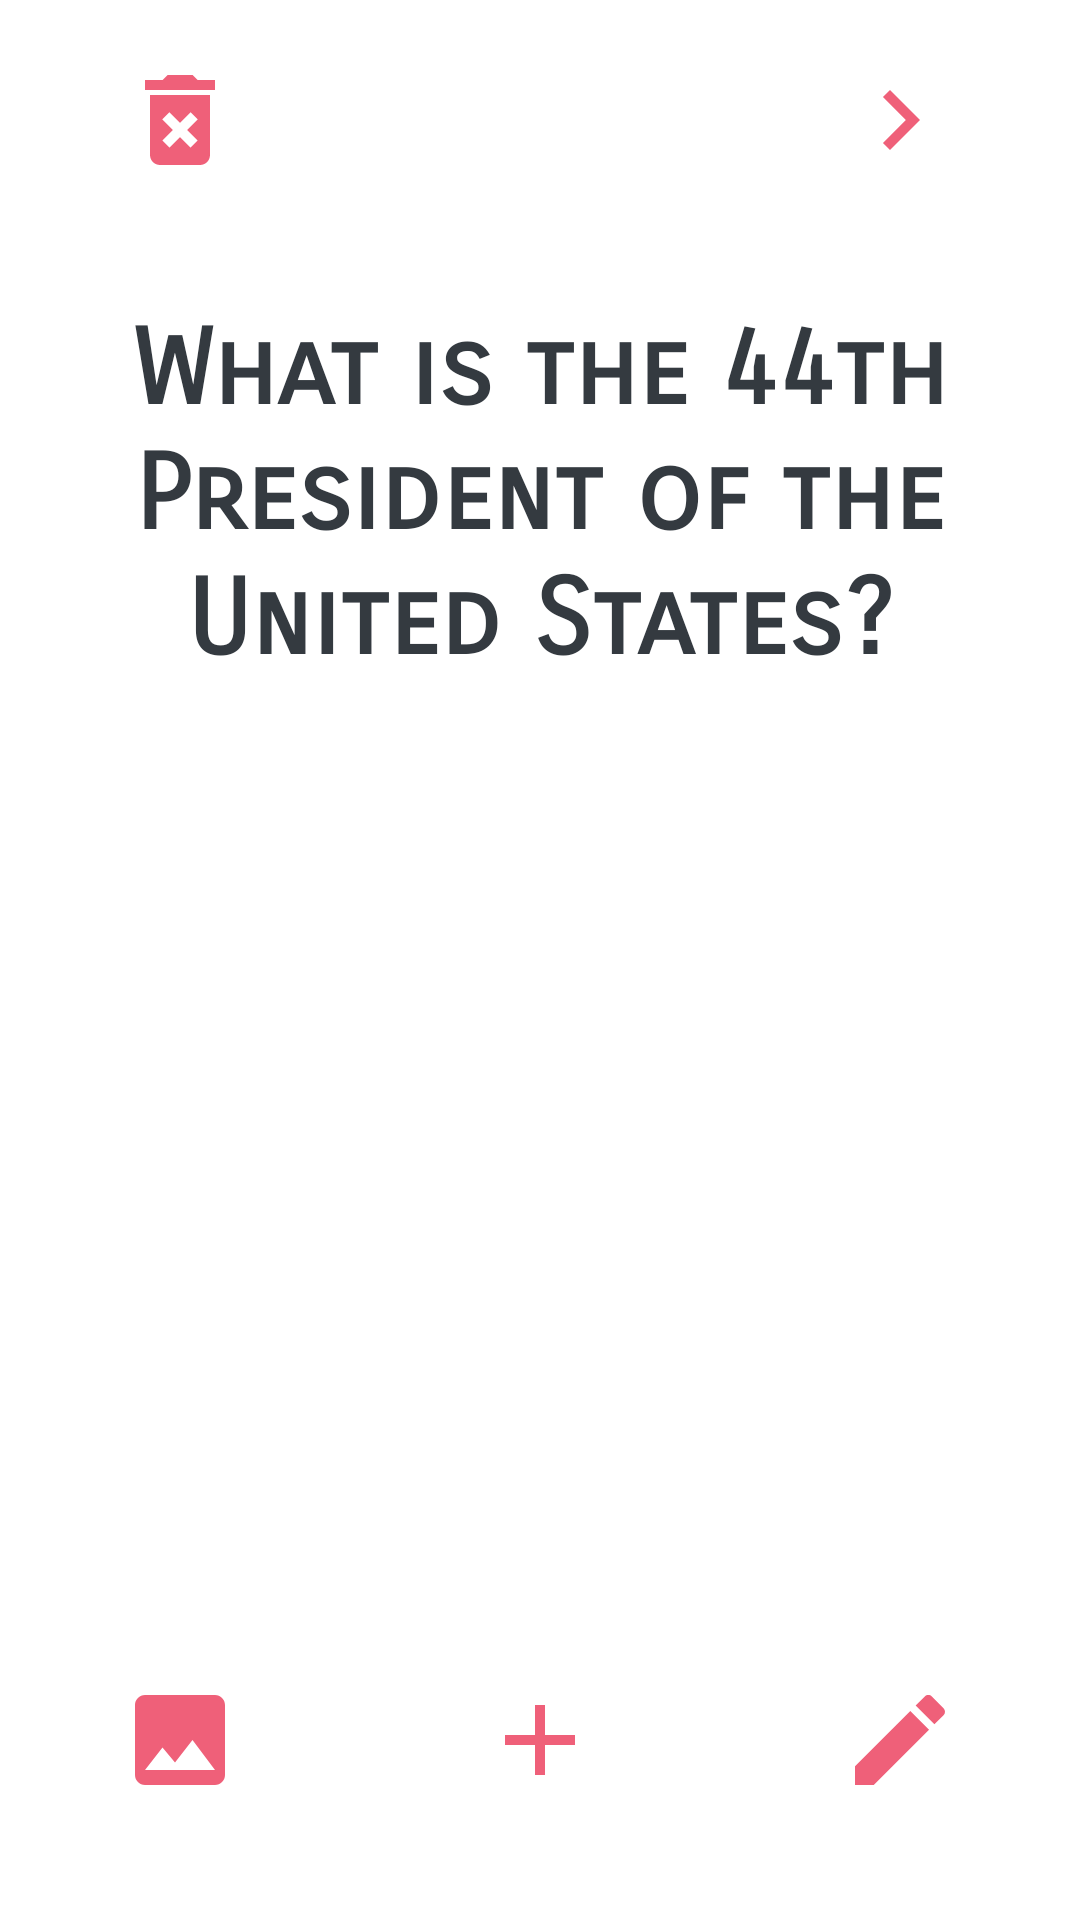

This screen was rendered from an Android layout file. Write that file and the resources it references.
<!-- AndroidManifest.xml: application theme Theme.Flashcard_mine -->
<!-- res/layout/activity_main.xml -->
<?xml version="1.0" encoding="utf-8"?>
<RelativeLayout xmlns:android="http://schemas.android.com/apk/res/android"
    xmlns:app="http://schemas.android.com/apk/res-auto"
    xmlns:tools="http://schemas.android.com/tools"
    android:layout_width="match_parent"
    android:layout_height="match_parent"
    android:background="@color/white"
    tools:context=".MainActivity">

    

    <TextView
        android:id="@+id/question"
        android:layout_width="match_parent"
        android:layout_height="190dp"
        android:layout_marginTop="70dp"
        android:layout_marginLeft="40dp"
        android:layout_marginRight="40dp"
        android:gravity="center"
        android:text="@string/question"
        android:textSize="35sp"
        android:textStyle="bold"
        />

    <TextView
        android:id="@+id/option1"
        android:layout_below="@id/question"
        android:layout_marginTop="20dp"
        android:gravity="center"
        android:text="@string/option1"
        android:background="@drawable/options_background"

        android:layout_height="50dp"
        android:layout_width="match_parent"
        android:layout_marginLeft="100dp"
        android:layout_marginRight="100dp"
        android:theme="@style/Themes.Options"

        android:visibility="invisible"
        />

    <TextView
        android:id="@+id/option2"
        android:layout_below="@id/option1"
        android:layout_marginTop="20dp"
        android:gravity="center"
        android:text="@string/option2"
        android:background="@drawable/options_background"

        android:layout_height="50dp"
        android:layout_width="match_parent"
        android:layout_alignLeft="@id/option1"
        android:layout_alignRight="@id/option1"
        android:theme="@style/Themes.Options"

        android:visibility="invisible"

        />

    <TextView
        android:id="@+id/option3"
        android:layout_below="@id/option2"
        android:layout_marginTop="20dp"
        android:gravity="center"
        android:text="@string/option3"
        android:background="@drawable/options_background"

        android:layout_height="50dp"
        android:layout_width="match_parent"
        android:layout_alignLeft="@id/option1"
        android:layout_alignRight="@id/option1"
        android:theme="@style/Themes.Options"

        android:visibility="invisible"
        />

    <ImageView
        android:id="@+id/empty_card"
        android:src="@drawable/empty_card"
        android:layout_width="match_parent"
        android:layout_height="190dp"
        android:paddingTop="50dp"
        android:layout_marginTop="70dp"
        android:layout_marginLeft="40dp"
        android:layout_marginRight="40dp"
        android:gravity="center"
        android:visibility="invisible"
        />


    <ImageView
        android:id="@+id/edit_button"
        android:src="@drawable/edit_button"
        android:layout_width="40dp"
        android:layout_height="40dp"
        android:layout_alignParentRight="true"
        android:layout_alignParentBottom="true"
        android:layout_marginRight="40dp"
        android:layout_marginBottom="40dp"
        android:layout_marginEnd="40dp"
        android:layout_alignParentEnd="true"
        />

    <ImageView
        android:id="@+id/add_button"
        android:src="@drawable/add_button"
        android:layout_width="40dp"
        android:layout_height="40dp"
        android:layout_alignParentBottom="true"
        android:layout_centerHorizontal="true"
        android:layout_marginBottom="40dp"
        />

    <ImageView
        android:id="@+id/show_button"
        android:src="@drawable/show_button"
        android:layout_width="40dp"
        android:layout_height="40dp"
        android:layout_alignParentBottom="true"
        android:layout_marginLeft="40dp"
        android:layout_marginBottom="40dp"
        />

    <ImageView
        android:id="@+id/hide_button"
        android:src="@drawable/hide_button"
        android:layout_width="40dp"
        android:layout_height="40dp"
        android:layout_alignParentBottom="true"
        android:layout_alignParentLeft="true"
        android:layout_marginLeft="40dp"
        android:layout_marginBottom="40dp"
        android:visibility="invisible"
        />

    <ImageView
        android:id="@+id/next_button"
        android:src="@drawable/next_button"
        android:layout_width="40dp"
        android:layout_height="40dp"
        android:layout_alignParentRight="true"
        android:layout_alignParentTop="true"
        android:layout_marginRight="40dp"
        android:layout_marginTop="20dp"
        />

    <ImageView
        android:id="@+id/delete_button"
        android:src="@drawable/delete_button"
        android:layout_width="40dp"
        android:layout_height="40dp"
        android:layout_alignParentLeft="true"
        android:layout_alignParentTop="true"
        android:layout_marginLeft="40dp"
        android:layout_marginTop="20dp"
        />

</RelativeLayout>
<!-- resources referenced by this layout -->
<resources>
  <color name="white">#FFFFFF</color>
  <!-- drawable add_button (drawable) -->
  <vector xmlns:android="http://schemas.android.com/apk/res/android"
      android:width="24dp"
      android:height="24dp"
      android:viewportWidth="24"
      android:viewportHeight="24"
      android:tint="@color/pink_dark">
    <path
        android:fillColor="@android:color/white"
        android:pathData="M19,13h-6v6h-2v-6H5v-2h6V5h2v6h6v2z"/>
  </vector>
  <!-- drawable delete_button (drawable) -->
  <vector xmlns:android="http://schemas.android.com/apk/res/android"
      android:width="24dp"
      android:height="24dp"
      android:viewportWidth="24"
      android:viewportHeight="24"
      android:tint="@color/pink_dark">
    <path
        android:fillColor="@android:color/white"
        android:pathData="M6,19c0,1.1 0.9,2 2,2h8c1.1,0 2,-0.9 2,-2L18,7L6,7v12zM8.46,11.88l1.41,-1.41L12,12.59l2.12,-2.12 1.41,1.41L13.41,14l2.12,2.12 -1.41,1.41L12,15.41l-2.12,2.12 -1.41,-1.41L10.59,14l-2.13,-2.12zM15.5,4l-1,-1h-5l-1,1L5,4v2h14L19,4z"/>
  </vector>
  <!-- drawable edit_button (drawable) -->
  <vector xmlns:android="http://schemas.android.com/apk/res/android"
      android:width="24dp"
      android:height="24dp"
      android:viewportWidth="24"
      android:viewportHeight="24"
      android:tint="@color/pink_dark">
    <path
        android:fillColor="@android:color/white"
        android:pathData="M3,17.25V21h3.75L17.81,9.94l-3.75,-3.75L3,17.25zM20.71,7.04c0.39,-0.39 0.39,-1.02 0,-1.41l-2.34,-2.34c-0.39,-0.39 -1.02,-0.39 -1.41,0l-1.83,1.83 3.75,3.75 1.83,-1.83z"/>
  </vector>
  <!-- drawable hide_button (drawable) -->
  <vector xmlns:android="http://schemas.android.com/apk/res/android"
      android:width="24dp"
      android:height="24dp"
      android:viewportWidth="24"
      android:viewportHeight="24"
      android:tint="@color/pink_dark">
    <path
        android:fillColor="@android:color/white"
        android:pathData="M21,5c0,-1.1 -0.9,-2 -2,-2H5.83L21,18.17V5z"/>
    <path
        android:fillColor="@android:color/white"
        android:pathData="M2.81,2.81L1.39,4.22L3,5.83V19c0,1.1 0.9,2 2,2h13.17l1.61,1.61l1.41,-1.41L2.81,2.81zM6,17l3,-4l2.25,3l0.82,-1.1l2.1,2.1H6z"/>
  </vector>
  <!-- drawable next_button (drawable) -->
  <vector xmlns:android="http://schemas.android.com/apk/res/android"
      android:width="24dp"
      android:height="24dp"
      android:viewportWidth="24"
      android:viewportHeight="24"
      android:tint="@color/pink_dark">
    <path
        android:fillColor="@android:color/white"
        android:pathData="M10,6L8.59,7.41 13.17,12l-4.58,4.59L10,18l6,-6z"/>
  </vector>
  <!-- drawable options_background (drawable) -->
  <?xml version="1.0" encoding="utf-8"?>
  <shape xmlns:android="http://schemas.android.com/apk/res/android"
      android:shape="rectangle">
      <corners android:radius="10dp"/>
      <stroke android:color="@color/pink_dark" android:width="2dp"/>
  </shape>
  <!-- drawable show_button (drawable) -->
  <vector xmlns:android="http://schemas.android.com/apk/res/android"
      android:width="24dp"
      android:height="24dp"
      android:viewportWidth="24"
      android:viewportHeight="24"
      android:tint="@color/pink_dark">
    <path
        android:fillColor="@android:color/white"
        android:pathData="M21,19V5c0,-1.1 -0.9,-2 -2,-2H5c-1.1,0 -2,0.9 -2,2v14c0,1.1 0.9,2 2,2h14c1.1,0 2,-0.9 2,-2zM8.5,13.5l2.5,3.01L14.5,12l4.5,6H5l3.5,-4.5z"/>
  </vector>
  <string name="option1">Barack Obama</string>
  <string name="option2">Bill Clinton</string>
  <string name="option3">Donald Trump</string>
  <string name="question">What is the 44th President of the United States?</string>
  <style name="Themes.Options" parent="android:Theme">
          <item name="android:textSize">17sp</item>
          <item name="android:textStyle">bold</item>
      </style>
  <color name="pink_dark">#EF6079</color>
  <color name="black">#000000</color>
  <color name="teal_700">#FF018786</color>
  <color name="black3">#343A40</color>
</resources>
